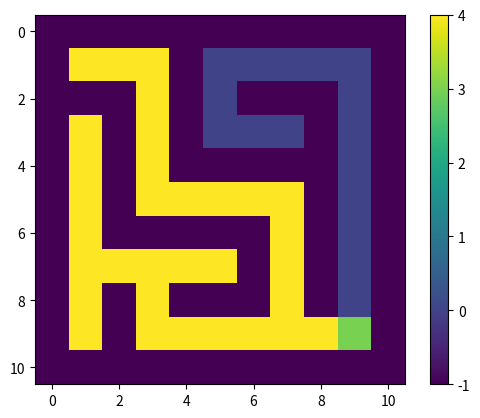

Python code for this plot:
import numpy as np
import matplotlib.pyplot as plt
import random

# Metodo que retorna un laberinto de un tamaño especificado usando el algoritmo de backtracking generado por chatGPT
def crear_laberinto_backtracking(size):
    # Asegurar tamaño impar
    if size % 2 == 0:
        size += 1

    maze = -1 * np.ones((size, size))  # Laberinto lleno de muros
    stack = [(1, 1)]  # Pila para el backtracking
    maze[1, 1] = 0  # Punto de inicio

    while stack:
        y, x = stack[-1]
        # Vecinos a dos pasos no visitados
        vecinos = [(y+dy, x+dx) for dy, dx in [(-2, 0), (2, 0), (0, -2), (0, 2)]
                   if 1 <= y+dy < size-1 and 1 <= x+dx < size-1 and maze[y+dy, x+dx] == -1]
        if vecinos:
            ny, nx = random.choice(vecinos)
            maze[(y+ny)//2, (x+nx)//2] = 0  # Romper muro
            maze[ny, nx] = 0
            stack.append((ny, nx))
        else:
            stack.pop()

    # Establecer inicio y fin
    maze[1, 1] = 2
    maze[size-2, size-2] = 3

    return maze


# Matriz de movimiento (fila, columna)
move = [
    (0, -1),  # Arriba
    (1, 0),   # Derecha
    (0, 1),   # Abajo
    (-1, 0)   # Izquierda
]


def laberinto_recursivo(maze, y=1, x=1, visitados=None):
    if visitados is None:
        visitados = set()

    visitados.add((y, x))

    # Si es la salida
    if maze[y, x] == 3:
        print("✅ ¡Salida encontrada!")
        return True

    # Marcar el camino
    if maze[y, x] != 3:
        maze[y, x] = 4

    # Intentar todos los movimientos posibles
    for movimiento_y, movimiento_x in move:
        nueva_y, nueva_x = y + movimiento_y, x + movimiento_x
        # Si no ha sido visitado y es camino
        if (nueva_y, nueva_x) not in visitados and maze[nueva_y, nueva_x] in [0, 3]:
            # Llamamos de nuevo al metodo con la nueva posicion y los nodos visitado
            if laberinto_recursivo(maze, nueva_y, nueva_x, visitados):
                return True  # Si encontramos la salida, terminamos

    # Si no se pudo mover a ninguna celda, retroceder
    return False


# Metodo que permite visualizar el laberinto


def visualize_example(x):
    plt.figure()
    plt.imshow(x)
    plt.colorbar()
    plt.grid(False)
    plt.show()


size = 11  # Tamaño del laberinto

laber = crear_laberinto_backtracking(size)
laberinto_recursivo(laber)
visualize_example(laber)
